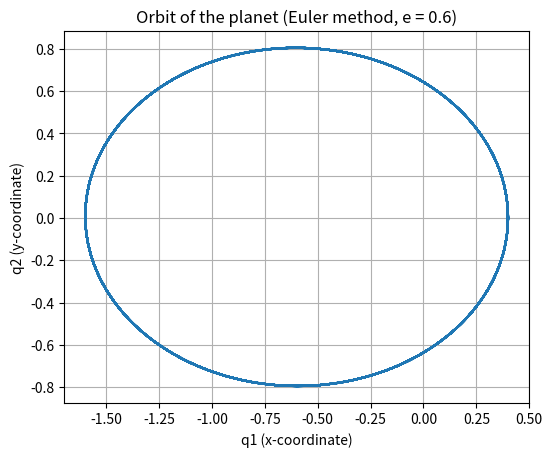

This figure's Python source: (Note: this script raises an exception after producing the figure.)
# ----------------------------
# Part a
# ----------------------------

import numpy as np
import matplotlib.pyplot as plt

# Constants
e = 0.6  # Eccentricity
Tf = 200  # Final time
steps = 100000  # Number of steps
dt = Tf / steps  # Time step

# Initial conditions
q1_0 = 1 - e
q2_0 = 0
q1_dot_0 = 0
q2_dot_0 = np.sqrt((1 + e) / (1 - e))

# Initial position and velocity
q = np.array([q1_0, q2_0])  # Position vector
p = np.array([q1_dot_0, q2_dot_0])  # Velocity vector

# Function to compute the acceleration
def acceleration(q):
    q1, q2 = q
    r_squared = q1**2 + q2**2
    factor = r_squared**(-3/2)
    return np.array([-q1 * factor, -q2 * factor])

# Time integration using Euler method
positions = []
for _ in range(steps):
    positions.append(q)
    # Update position
    q = q + dt * p
    # Update velocity
    p = p + dt * acceleration(q)

# Convert positions to a NumPy array for plotting
positions = np.array(positions)

# Plot the orbit
plt.figure(figsize=(6,6))
plt.plot(positions[:, 0], positions[:, 1], label="Orbit")
plt.xlabel('q1 (x-coordinate)')
plt.ylabel('q2 (y-coordinate)')
plt.title(f'Orbit of the planet (Euler method, e = {e})')
plt.gca().set_aspect('equal', adjustable='box')
plt.grid(True)
plt.savefig('plots/orbit_euler.png', dpi=300)
plt.show()

# ----------------------------
# Part b
# ----------------------------

import numpy as np
import matplotlib.pyplot as plt

# Constants
e = 0.6  # Eccentricity
Tf = 200  # Final time
steps = 400000  # Number of steps for more precision
dt = Tf / steps  # Time step

# Initial conditions
q1_0 = 1 - e
q2_0 = 0
q1_dot_0 = 0
q2_dot_0 = np.sqrt((1 + e) / (1 - e))

# Initial position and velocity
q = np.array([q1_0, q2_0])  # Position vector
p = np.array([q1_dot_0, q2_dot_0])  # Velocity vector

# Function to compute the Hamiltonian partial derivatives (Hp and Hq)
def Hq(q):
    q1, q2 = q
    r_squared = q1**2 + q2**2
    factor = r_squared**(-3/2)
    return np.array([q1 * factor, q2 * factor])

def Hp(p):
    return p

# Time integration using Symplectic Euler method
positions = []
for _ in range(steps):
    positions.append(q)
    # Update velocity (pn+1 = pn - dt * Hq(pn+1, qn))
    p = p - dt * Hq(q)
    # Update position (qn+1 = qn + dt * Hp(pn+1, qn))
    q = q + dt * Hp(p)

# Convert positions to a NumPy array for plotting
positions = np.array(positions) 

# Plot the orbit
plt.figure(figsize=(6,6))
plt.plot(positions[:, 0], positions[:, 1], label="Orbit")
plt.xlabel('q1 (x-coordinate)')
plt.ylabel('q2 (y-coordinate)')
plt.title(f'Orbit of the planet (Symplectic Euler method, e = {e})')
plt.gca().set_aspect('equal', adjustable='box')
plt.grid(True)
plt.savefig('plots/orbit_symplectic_euler.png', dpi=300)
plt.show()